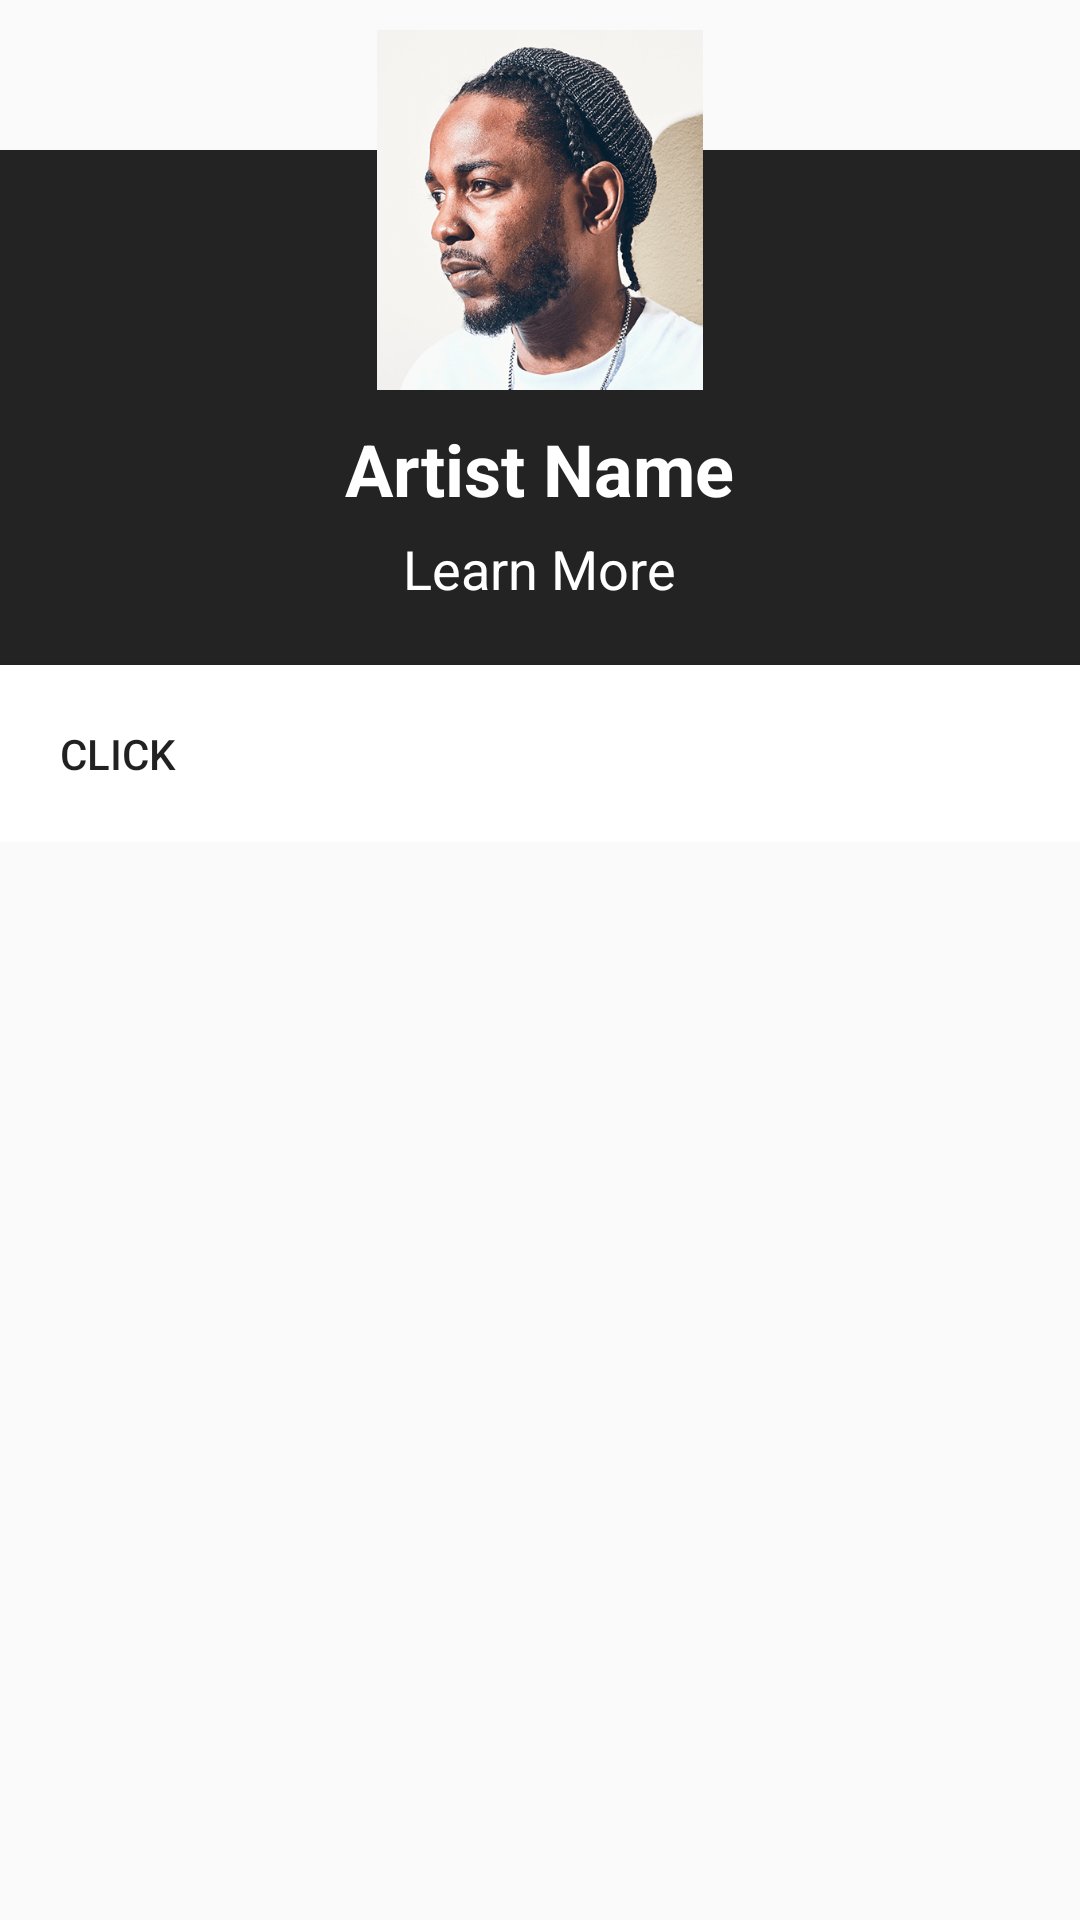

Layout XML and referenced resources for this Android screen:
<!-- AndroidManifest.xml: application theme AppTheme -->
<!-- res/layout/dialog_artist.xml -->
<?xml version="1.0" encoding="utf-8"?>
<RelativeLayout
    xmlns:android="http://schemas.android.com/apk/res/android"
    android:layout_width="300dp"
    android:layout_height="wrap_content"
    android:layout_gravity="center">

    <LinearLayout
        android:layout_marginTop="50dp"
        android:layout_width="match_parent"
        android:layout_height="wrap_content"
        android:background="#232323"
        android:orientation="vertical"
        android:gravity="center_horizontal">

        <TextView
            android:id="@+id/dialog_name"
            android:layout_width="wrap_content"
            android:layout_height="wrap_content"
            android:text="Artist Name"
            android:textColor="@color/cardview_light_background"
            android:textStyle="bold"
            android:textSize="24sp"
            android:layout_marginTop="90dp"/>

        <TextView
            android:id="@+id/dialog_more"
            android:layout_width="wrap_content"
            android:layout_height="wrap_content"
            android:textSize="18sp"
            android:text="Learn More"
            android:textColor="@color/cardview_light_background"
            android:layout_marginTop="5dp"
            android:layout_marginBottom="10dp"/>

        <Button
            android:id="@+id/dialog_button1"
            android:padding="20dp"
            android:textAlignment="textStart"
            android:drawablePadding="20dp"
            android:drawableLeft="@drawable/ic_folder_shared_black_24dp"
            android:layout_gravity="start"
            android:layout_width="match_parent"
            android:layout_height="wrap_content"
            android:background="@color/cardview_light_background"
            android:text="Click"
            android:layout_marginTop="10dp"/>

    </LinearLayout>

    <ImageView
        android:layout_width="140dp"
        android:layout_height="140dp"
        android:layout_alignParentTop="true"
        android:layout_centerHorizontal="true"
        android:padding="10dp"
        android:src="@drawable/kendrick" />

</RelativeLayout>
<!-- resources referenced by this layout -->
<resources>
  <!-- drawable kendrick: png bitmap (drawable, 292889 bytes) -->
  <style name="AppTheme" parent="Theme.AppCompat.Light.NoActionBar">
          
          <item name="colorPrimary">@color/colorPrimary</item>
          <item name="colorPrimaryDark">@color/colorPrimaryDark</item>
          <item name="colorAccent">@color/colorAccent</item>
      </style>
  <!-- not gathered from this repository: default colours our renderer supplied (Android Studio template values) -->
  <color name="colorPrimary">#FF6200EE</color>
  <color name="colorPrimaryDark">#FF3700B3</color>
  <color name="colorAccent">#FF03DAC5</color>
</resources>
